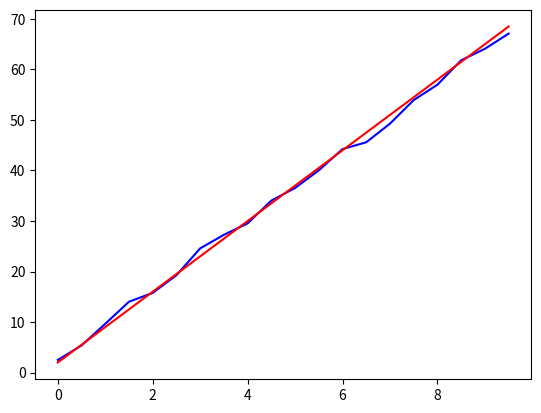

Reproduce this figure in Python.
import numpy as np
import matplotlib.pyplot as plt
import random

w = 7
b = 2
np.random.seed(42)
x = np.arange(0, 10, 0.5)
y = x*7 + 2+ np.random.normal(0, 1, len(x))

y_pred = w*x + b
error = y - y_pred
mse = np.mean(error **2)
print(mse)
plt.plot(x, y, color = "blue")
plt.plot(x, y_pred, color = "red")
plt.show()
